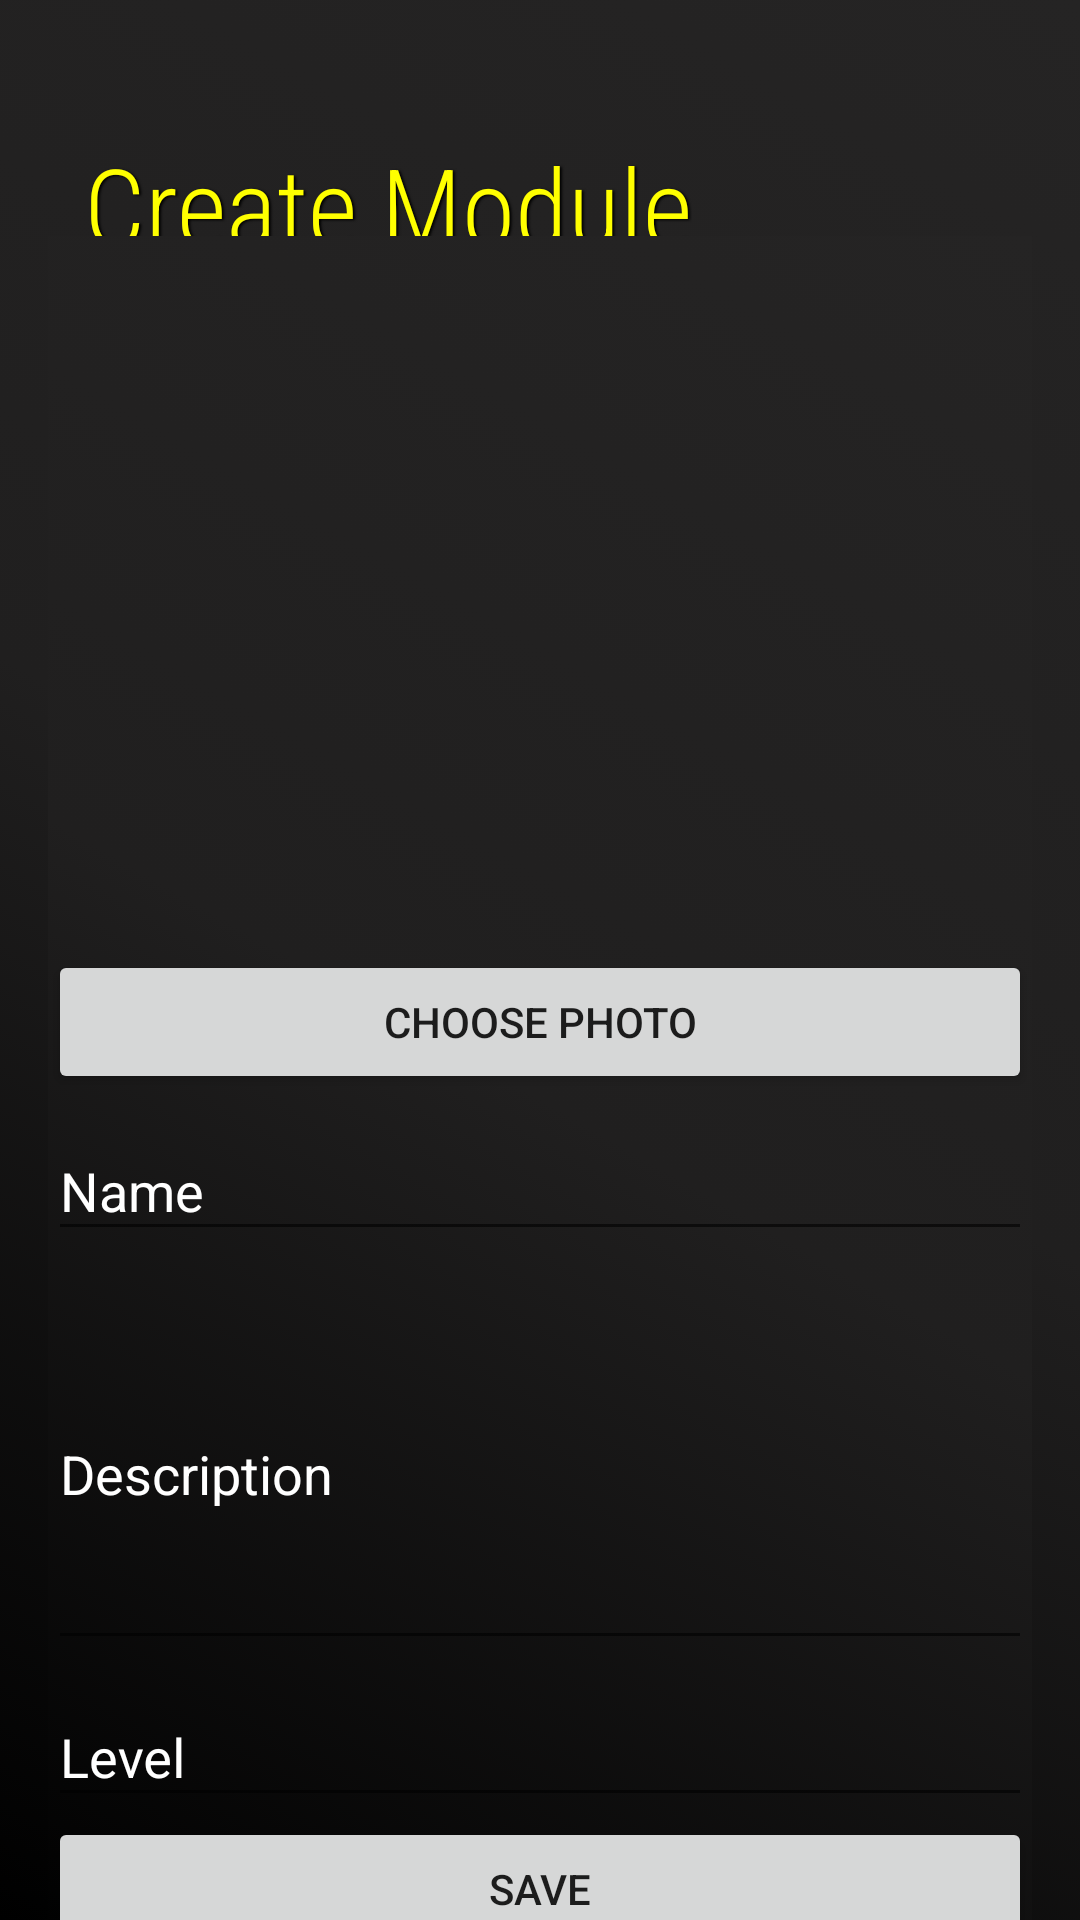

The Android layout XML behind this screen, and the referenced resources:
<!-- AndroidManifest.xml: application theme Theme.Bilderraetsel -->
<!-- res/layout/fragment_form_module.xml -->
<?xml version="1.0" encoding="utf-8"?>
<androidx.constraintlayout.widget.ConstraintLayout xmlns:android="http://schemas.android.com/apk/res/android"
    xmlns:app="http://schemas.android.com/apk/res-auto"
    xmlns:tools="http://schemas.android.com/tools"
    android:layout_width="match_parent"
    android:layout_height="match_parent"
    android:background="@drawable/background_color"
    tools:context=".ModuleFragment">


    <TextView
        android:id="@+id/list_page_title"
        android:layout_width="wrap_content"
        android:layout_height="wrap_content"
        android:layout_marginStart="28dp"
        android:layout_marginTop="44dp"
        android:fontFamily="sans-serif-condensed-light"
        android:maxLines="2"
        android:shadowColor="#000000"
        android:shadowDx="1.5"
        android:shadowDy="1.3"
        android:shadowRadius="1.6"
        android:text="@string/modul_erstellen"
        android:textColor="#FFFF00"
        android:textSize="36sp"
        app:layout_constraintStart_toStartOf="parent"
        app:layout_constraintTop_toTopOf="parent" />

    <FrameLayout
        android:layout_width="match_parent"
        android:layout_height="wrap_content"
        android:layout_marginStart="16dp"
        android:layout_marginEnd="16dp"
        android:background="@color/colorWhite"
        app:layout_constraintBottom_toBottomOf="parent"
        app:layout_constraintEnd_toEndOf="parent"
        app:layout_constraintStart_toStartOf="parent"
        app:layout_constraintTop_toBottomOf="@+id/list_page_title">

        <LinearLayout
            android:layout_width="match_parent"
            android:layout_height="wrap_content"
            android:background="@drawable/background_color"
            android:orientation="vertical">

            
            <ImageView
                android:id="@+id/module_image"
                android:layout_width="362dp"
                android:layout_height="238dp"
                android:scaleType="center"
                android:src="@drawable/ic_baseline_image_24" />

            <Button
                android:id="@+id/img_pick_btn"
                style="?attr/materialButtonOutlinedStyle"
                android:layout_width="match_parent"
                android:layout_height="wrap_content"
                android:layout_weight="1"
                android:text="@string/bild_auswaehlen" />

            <com.google.android.material.textfield.TextInputLayout
                android:layout_width="match_parent"
                android:layout_height="wrap_content"
                android:layout_weight="1"
                android:hint="@string/name"
                android:textColor="#FFFFFF"
                android:textColorHint="#FFFFFF">

                <com.google.android.material.textfield.TextInputEditText
                    android:id="@+id/module_name"
                    android:layout_width="match_parent"
                    android:layout_height="wrap_content"
                    android:layout_weight="1"
                    android:textColor="#FFFFFF"
                    android:textColorHint="#FFFFFF"
                    />
            </com.google.android.material.textfield.TextInputLayout>

            <com.google.android.material.textfield.TextInputLayout
                android:layout_width="match_parent"
                android:layout_height="wrap_content"
                android:layout_weight="1"
                android:hint="@string/beschreibung"
                android:textColor="#FFFFFF"
                android:textColorHint="#FFFFFF">

                <com.google.android.material.textfield.TextInputEditText
                    android:id="@+id/module_desc"
                    android:layout_width="match_parent"
                    android:layout_height="wrap_content"
                    android:layout_weight="1"
                    android:minLines="5"
                    android:textColor="#FFFFFF"
                    android:textColorHint="#FFFFFF"/>
            </com.google.android.material.textfield.TextInputLayout>

            <com.google.android.material.textfield.TextInputLayout
                android:layout_width="match_parent"
                android:layout_height="wrap_content"
                android:layout_weight="1"
                android:hint="@string/level"
                android:textColor="#FFFFFF"
                android:textColorHint="#FFFFFF">

                <com.google.android.material.textfield.TextInputEditText
                    android:id="@+id/module_level"
                    android:layout_width="match_parent"
                    android:layout_height="wrap_content"
                    android:layout_weight="1"
                    android:textColor="#FFFFFF"
                    android:textColorHint="#FFFFFF"/>
            </com.google.android.material.textfield.TextInputLayout>

            <Button
                android:id="@+id/save_module"
                android:layout_width="match_parent"
                android:layout_height="wrap_content"
                android:text="@string/speichern" />

        </LinearLayout>
    </FrameLayout>

</androidx.constraintlayout.widget.ConstraintLayout>
<!-- resources referenced by this layout -->
<resources>
  <color name="colorWhite">#FFFFFF</color>
  <!-- drawable background_color (drawable) -->
  <?xml version="1.0" encoding="utf-8"?>
  <selector xmlns:android="http://schemas.android.com/apk/res/android">
      <item>
          <shape>
              <gradient
                  android:startColor="#000000"
                  android:centerColor="#201F1F"
                  android:endColor="#252424"
                  android:angle="45"/>
          </shape>
      </item>
  </selector>
  <string name="beschreibung">Description</string>
  <string name="bild_auswaehlen">Choose Photo</string>
  <string name="level">Level</string>
  <string name="modul_erstellen">Create Module</string>
  <string name="name">Name</string>
  <string name="speichern">Save</string>
  <style name="Theme.Bilderraetsel" parent="Theme.AppCompat.Light.NoActionBar">
  
          <item name="colorPrimary">@color/colorGreen</item>
          <item name="colorPrimaryDark">@color/colorPrimaryDark</item>
          <item name="colorAccent">@color/colorRed</item>
          <item name="android:windowTranslucentStatus">true</item>
      </style>
  <color name="colorGreen">#30FF00</color>
  <color name="colorRed">#CD0A0A</color>
  <!-- not gathered from this repository: default colours our renderer supplied (Android Studio template values) -->
  <color name="colorPrimaryDark">#FF3700B3</color>
</resources>
